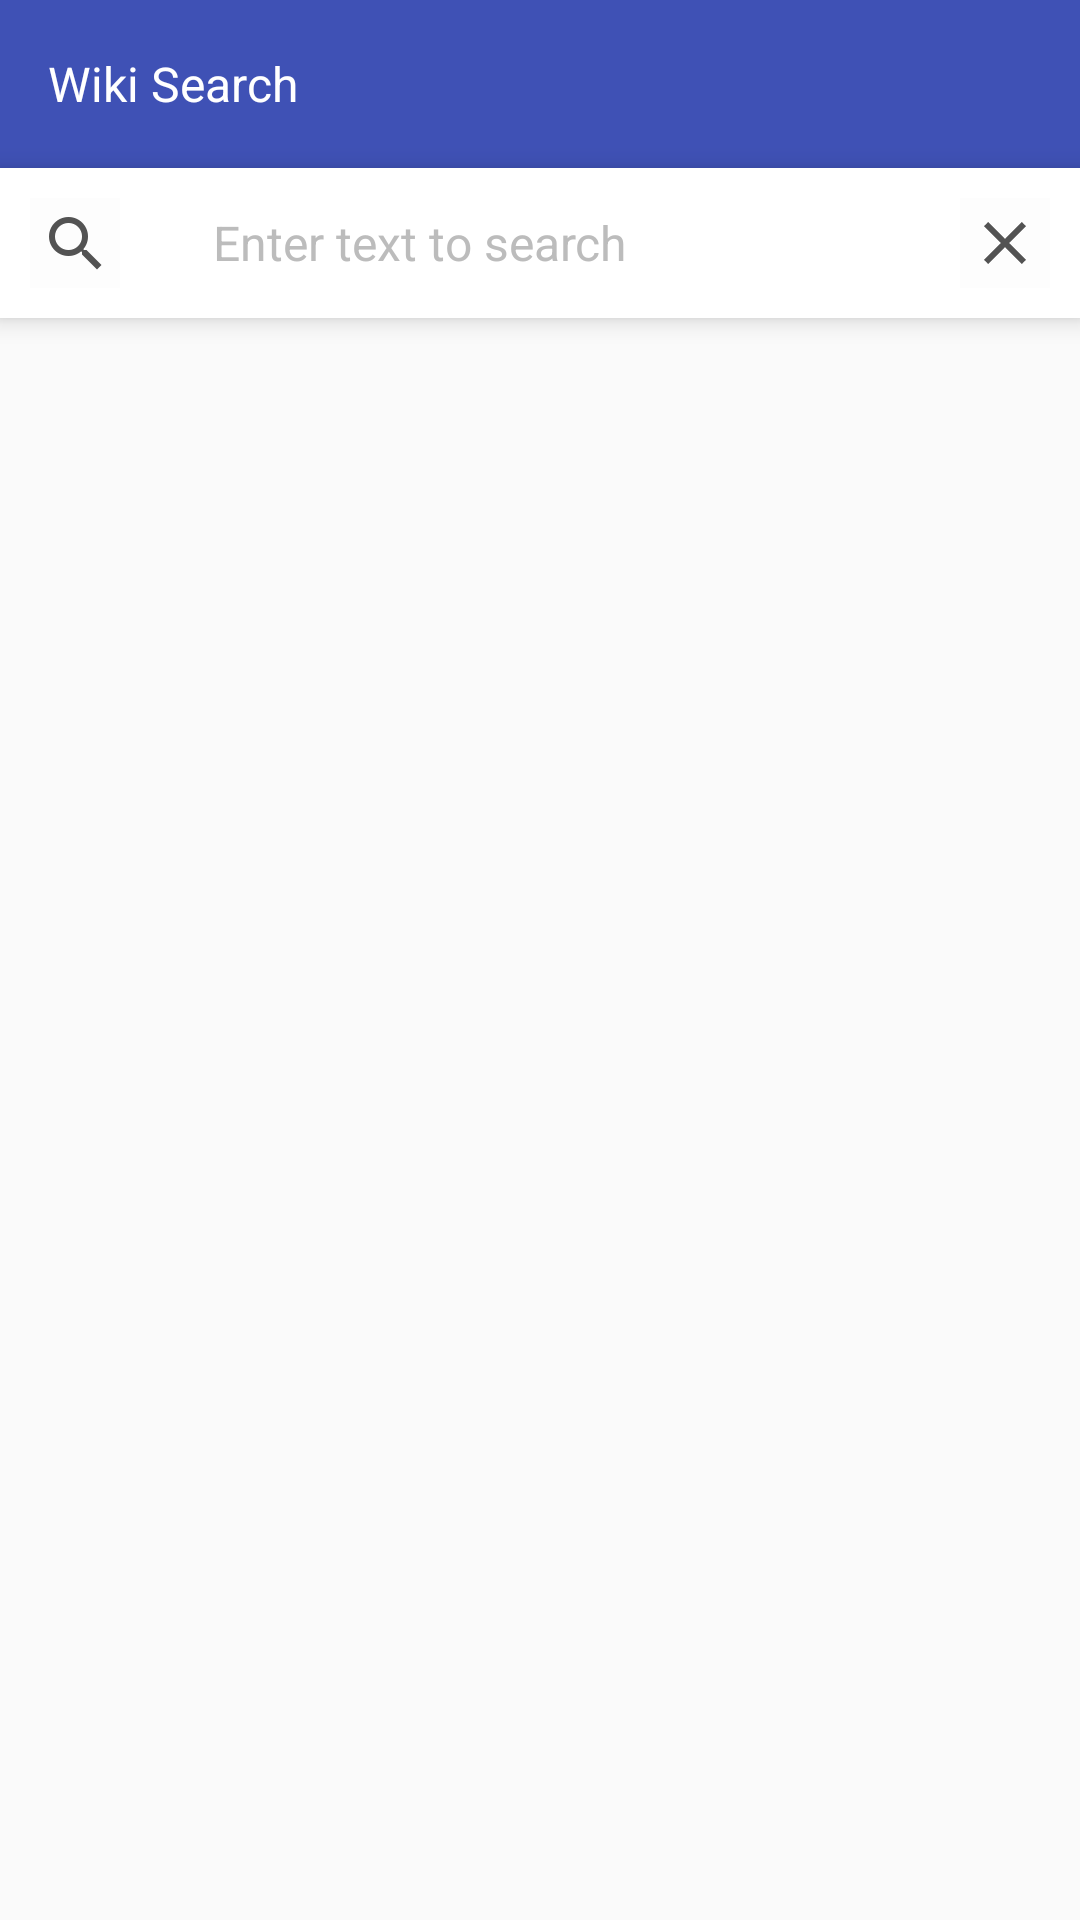

This screen was rendered from an Android layout file. Write that file and the resources it references.
<!-- AndroidManifest.xml: application theme AppTheme -->
<!-- res/layout/activity_wiki_search.xml -->
<?xml version="1.0" encoding="utf-8"?>
<LinearLayout xmlns:android="http://schemas.android.com/apk/res/android"
    android:layout_width="match_parent"
    android:layout_height="match_parent"
    android:orientation="vertical">

    <include layout="@layout/toolbar" />

    <RelativeLayout
        android:layout_width="match_parent"
        android:layout_height="wrap_content"
        android:background="@color/white"
        android:elevation="@dimen/elevation_5dp"
        android:padding="@dimen/padding_10">

        <ImageView
            android:id="@+id/ic_image_search"
            android:layout_width="wrap_content"
            android:layout_height="wrap_content"
            android:layout_alignParentLeft="true"
            android:layout_centerVertical="true"
            android:src="@drawable/search" />

        <EditText
            android:id="@+id/edit_text_search"
            android:layout_width="wrap_content"
            android:layout_height="wrap_content"
            android:layout_centerVertical="true"
            android:layout_toLeftOf="@+id/ic_searchCross"
            android:layout_toRightOf="@id/ic_image_search"
            android:background="@drawable/shape_edit_bg"
            android:hint="@string/edit_text__search_hint"
            android:maxLength="20"
            android:paddingLeft="@dimen/padding_31"
            android:singleLine="true"
            android:textColor="@color/txt_color_black"
            android:textColorHint="@color/very_light_grey"
            android:textSize="@dimen/text_size" />

        <ImageButton
            android:id="@+id/ic_searchCross"
            android:layout_width="wrap_content"
            android:layout_height="wrap_content"
            android:layout_alignParentRight="true"
            android:layout_centerVertical="true"
            android:background="@drawable/close" />
    </RelativeLayout>

    <RelativeLayout
        android:layout_width="match_parent"
        android:layout_height="match_parent">

        <ProgressBar
            android:id="@+id/progressBar"
            style="@style/Widget.AppCompat.ProgressBar.Horizontal"
            android:layout_width="match_parent"
            android:layout_height="wrap_content"
            android:indeterminate="true"
            android:visibility="gone" />

        <android.support.v7.widget.RecyclerView
            android:id="@+id/search_suggestion_list"
            android:layout_width="match_parent"
            android:layout_height="match_parent"
            android:layout_below="@+id/progressBar" />

        <TextView
            android:id="@+id/txt_view_no_result"
            android:layout_width="match_parent"
            android:layout_height="match_parent"
            android:gravity="center"
            android:text="@string/no_search_result_text"
            android:textColor="@color/txt_color_black"
            android:textSize="@dimen/text_size"
            android:visibility="gone" />

    </RelativeLayout>
</LinearLayout>
<!-- res/layout/toolbar.xml (included above) -->
<?xml version="1.0" encoding="utf-8"?>
<android.support.v7.widget.Toolbar xmlns:android="http://schemas.android.com/apk/res/android"
    xmlns:app="http://schemas.android.com/apk/res-auto"
    android:id="@+id/toolbar"
    android:layout_width="match_parent"
    android:layout_height="@dimen/height_toolbar"
    android:background="@color/colorPrimary"
    app:popupTheme="@style/ThemeOverlay.AppCompat.Light"
    app:theme="@style/ToolbarStyle">

    <LinearLayout
        android:id="@+id/llContainer"
        android:layout_width="match_parent"
        android:layout_height="match_parent"
        android:gravity="center"
        android:orientation="horizontal">

        <TextView
            android:id="@+id/tv_title"
            android:layout_width="match_parent"
            android:layout_height="match_parent"
            android:gravity="center_vertical"
            android:text="@string/search_screen_header_text"
            android:textColor="@color/white"
            android:textSize="@dimen/text_size" />

    </LinearLayout>
</android.support.v7.widget.Toolbar>
<!-- resources referenced by this layout -->
<resources>
  <color name="colorPrimary">#3F51B5</color>
  <color name="txt_color_black">#212121</color>
  <color name="very_light_grey">#BCBCBC</color>
  <color name="white">#FFFFFF</color>
  <dimen name="elevation_5dp">5dp</dimen>
  <dimen name="height_toolbar">56dp</dimen>
  <dimen name="padding_10">10dp</dimen>
  <dimen name="padding_31">31dp</dimen>
  <dimen name="text_size">16sp</dimen>
  <!-- drawable close: png bitmap (drawable-xxhdpi, 292 bytes) -->
  <!-- drawable search: png bitmap (drawable-xxhdpi, 454 bytes) -->
  <!-- drawable shape_edit_bg (drawable) -->
  <?xml version="1.0" encoding="utf-8"?>
  <layer-list xmlns:android="http://schemas.android.com/apk/res/android">
      <item>
          <shape android:shape="rectangle">
              <solid android:color="@android:color/transparent" />
              
          </shape>
      </item>
  
      <item
          android:left="-2dp"
          android:right="-2dp"
          android:top="-2dp">
          <shape>
              <solid android:color="@android:color/transparent" />
              <stroke
                  android:width="1dp"
                  android:color="#ffffff" />
              
          </shape>
      </item>
  </layer-list>
  <string name="edit_text__search_hint">Enter text to search</string>
  <string name="no_search_result_text">No Search Result Found</string>
  <string name="search_screen_header_text">Wiki Search</string>
  <style name="ToolbarStyle" parent="@style/ThemeOverlay.AppCompat.ActionBar">
          
          <item name="colorControlNormal">@color/white</item>
      </style>
  <style name="AppTheme" parent="AppTheme.Base" />
  <style name="AppTheme.Base" parent="Theme.AppCompat.Light.NoActionBar">
          <item name="colorPrimary">@color/colorPrimary</item>
          <item name="colorPrimaryDark">@color/colorPrimaryDark</item>
          <item name="colorAccent">@color/colorAccent</item>
          <item name="colorControlNormal">@color/very_light_grey</item>
          <item name="colorControlActivated">@color/colorAccent</item>
          <item name="colorControlHighlight">@color/colorPrimary</item>
      </style>
  <color name="colorPrimaryDark">#303F9F</color>
  <color name="colorAccent">#FF4081</color>
</resources>
